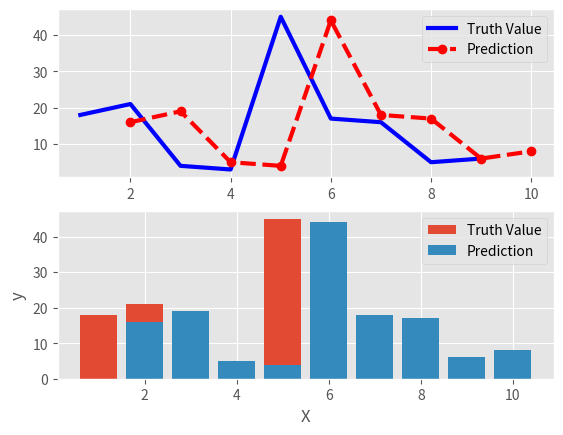

This chart was generated by the following Python code:
'''
上下圖表顯示
'''

from matplotlib import pyplot as plt
from matplotlib import style

style.use('ggplot')

x = [1, 2, 3, 4, 5, 6, 7, 8, 9]
y = [18, 21, 4, 3, 45, 17, 16, 5, 6]

x2 = [2, 3, 4, 5, 6, 7, 8, 9, 10]
y2 = [16, 19, 5, 4, 44, 18, 17, 6, 8]

# 折線圖
plt.subplot(211)
plt.plot(x, y, linewidth=3, color='b', label='Truth Value')
plt.plot(x2, y2, linewidth=3, marker='o', color='r', linestyle='--', label='Prediction')
plt.legend()

# 長條圖, label='Prediction
plt.subplot(212)
plt.bar(x, y, align='center', label='Truth Value')
plt.bar(x2, y2, align='center', label='Prediction')
plt.legend()

plt.xlabel('X')
plt.ylabel('y')

plt.show()